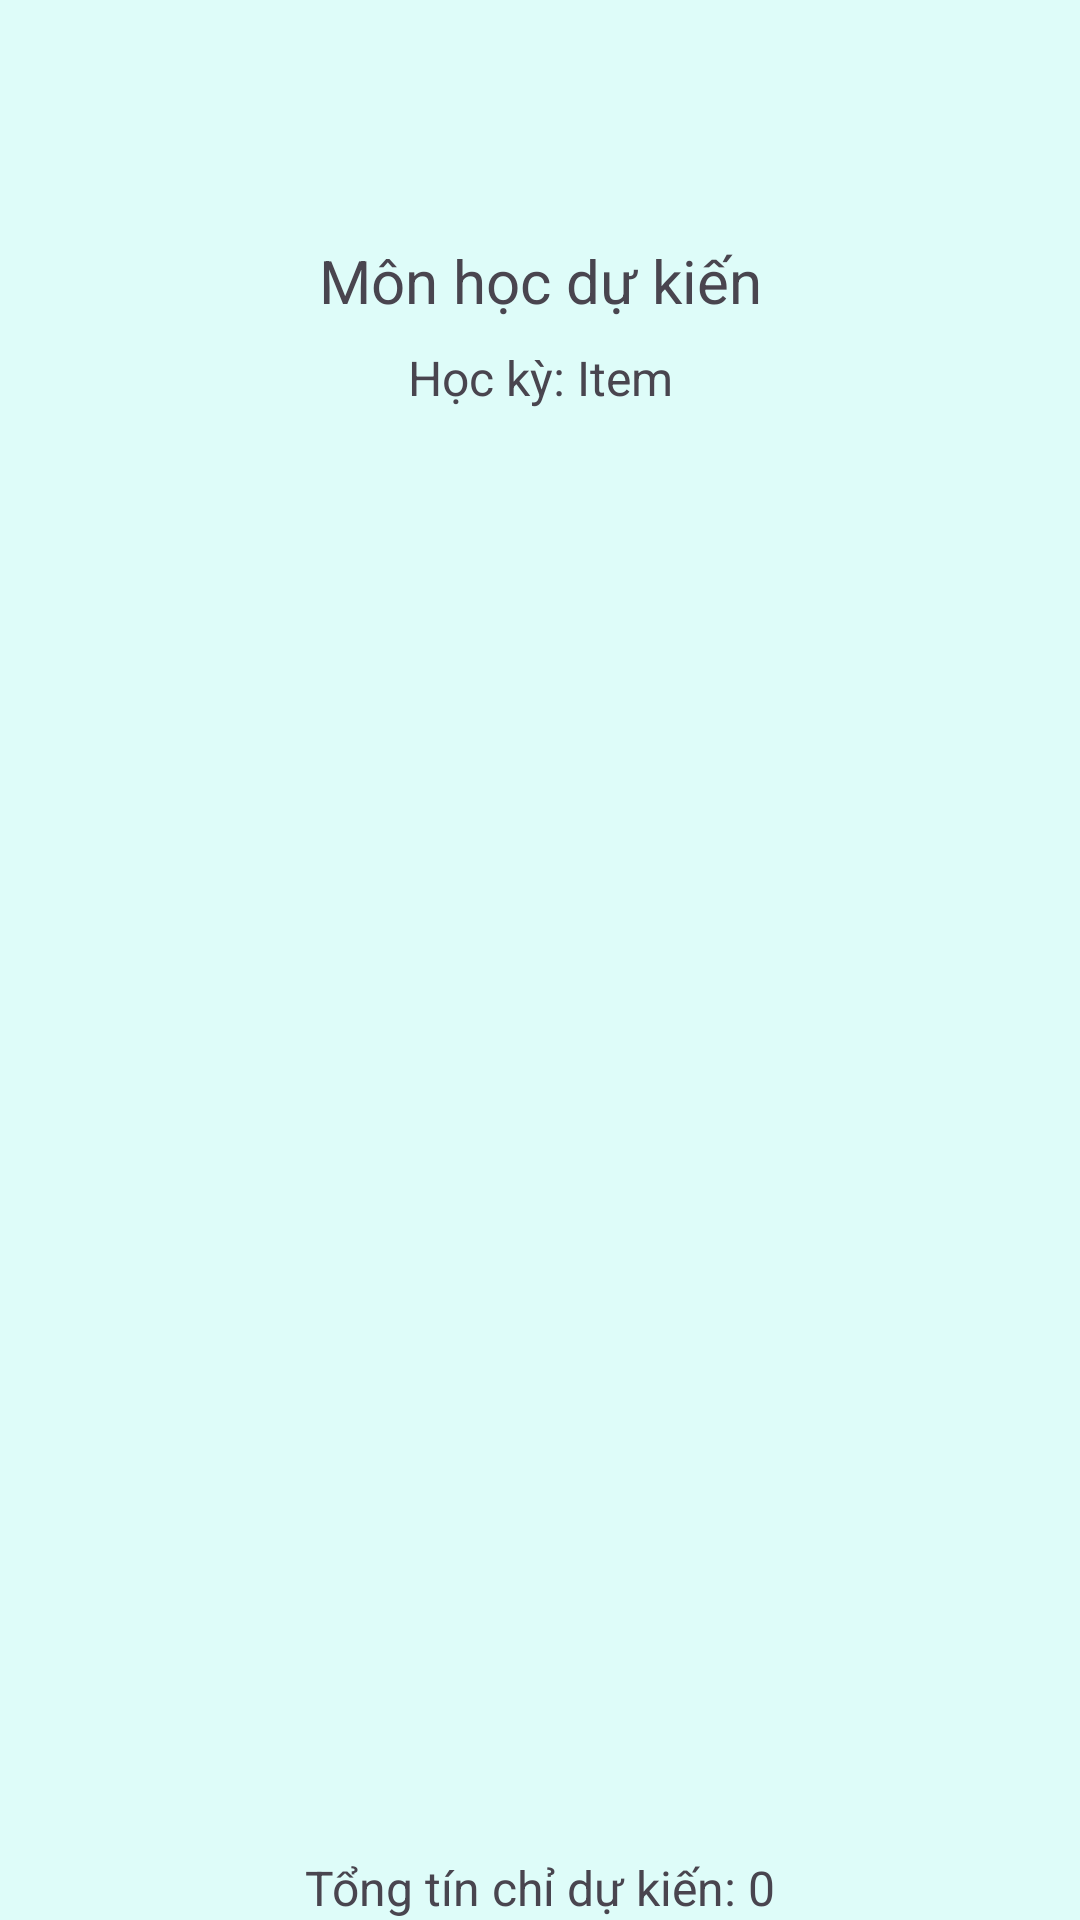

The Android layout XML behind this screen, and the referenced resources:
<!-- AndroidManifest.xml: application theme Theme.BTL_Android -->
<!-- res/layout/activity_hoc_phan.xml -->
<?xml version="1.0" encoding="utf-8"?>
<androidx.constraintlayout.widget.ConstraintLayout xmlns:android="http://schemas.android.com/apk/res/android"
    xmlns:app="http://schemas.android.com/apk/res-auto"
    xmlns:tools="http://schemas.android.com/tools"
    android:id="@+id/main"
    android:layout_width="match_parent"
    android:layout_height="match_parent"
    android:background="#DEFCF9"
    tools:context=".them_hoc_phan.HocPhanActivity">

    <androidx.appcompat.widget.Toolbar
        android:id="@+id/toolbar"
        android:layout_width="match_parent"
        android:layout_height="?attr/actionBarSize"
        android:title="Toolbar"
        app:layout_constraintBottom_toTopOf="@+id/tvTieuDe"
        app:layout_constraintStart_toStartOf="parent"
        app:layout_constraintTop_toTopOf="parent" />

    <TextView
        android:id="@+id/tvTieuDe"
        android:layout_width="wrap_content"
        android:layout_height="wrap_content"
        android:layout_marginTop="16dp"
        android:text="Môn học dự kiến"
        android:textSize="20sp"
        app:layout_constraintEnd_toEndOf="parent"
        app:layout_constraintStart_toStartOf="parent"
        app:layout_constraintTop_toBottomOf="@+id/toolbar" />

    <TextView
        android:id="@+id/tvSemester"
        android:layout_width="wrap_content"
        android:layout_height="wrap_content"
        android:layout_marginTop="8dp"
        android:text="Học kỳ: Item"
        android:textSize="16sp"
        app:layout_constraintEnd_toEndOf="parent"
        app:layout_constraintStart_toStartOf="parent"
        app:layout_constraintTop_toBottomOf="@+id/tvTieuDe" />

    <androidx.recyclerview.widget.RecyclerView
        android:id="@+id/rvDiemHp"
        android:layout_width="0dp"
        android:layout_height="0dp"
        android:layout_marginTop="8dp"
        app:layout_constraintBottom_toTopOf="@+id/tvTongTinChi"
        app:layout_constraintEnd_toEndOf="parent"
        app:layout_constraintStart_toStartOf="parent"
        app:layout_constraintTop_toBottomOf="@+id/tvSemester" />

    <TextView
        android:id="@+id/tvTongTinChi"
        android:layout_width="wrap_content"
        android:layout_height="wrap_content"
        android:layout_marginTop="8dp"
        android:text="Tổng tín chỉ dự kiến: 0"
        android:textSize="16sp"
        app:layout_constraintBottom_toBottomOf="parent"
        app:layout_constraintEnd_toEndOf="parent"
        app:layout_constraintStart_toStartOf="parent"
        app:layout_constraintTop_toBottomOf="@+id/rvDiemHp" />

</androidx.constraintlayout.widget.ConstraintLayout>
<!-- resources referenced by this layout -->
<resources>
  <style name="Theme.BTL_Android" parent="Base.Theme.BTL_Android" />
  <style name="Base.Theme.BTL_Android" parent="Theme.Material3.DayNight.NoActionBar">
          
          
      </style>
</resources>
